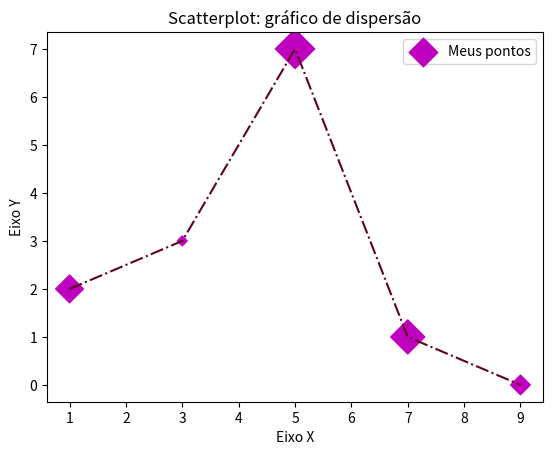

Here is the Python script that generated this plot:
# Visualização de dados em Python

import matplotlib.pyplot as plt

x = [1, 3, 5, 7, 9]
y = [2, 3, 7, 1, 0]
z = [200, 25, 400, 300, 100]
titulo = "Scatterplot: gráfico de dispersão"
eixox = "Eixo X"
eixoy = "Eixo Y"

# Legendas
plt.title(titulo)
plt.xlabel(eixox)
plt.ylabel(eixoy)

plt.scatter(x, y, label="Meus pontos", color="m", marker="D", s=z)
plt.plot(x, y, color="#5F021F", linestyle="dashdot")
plt.legend()
# plt.show()
plt.savefig("figura1.png", dpi=300)
# plt.savefig("figura1.pdf")
